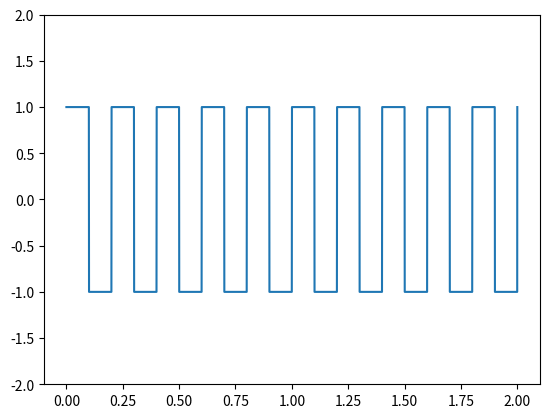

This chart was generated by the following Python code:
from scipy import signal
import numpy as np
import matplotlib.pyplot as plt
t = np.linspace(0, 2, 5000)
plt.plot(t, signal.square(2 * np.pi * 5 * t))
plt.ylim(-2, 2)
plt.show()
